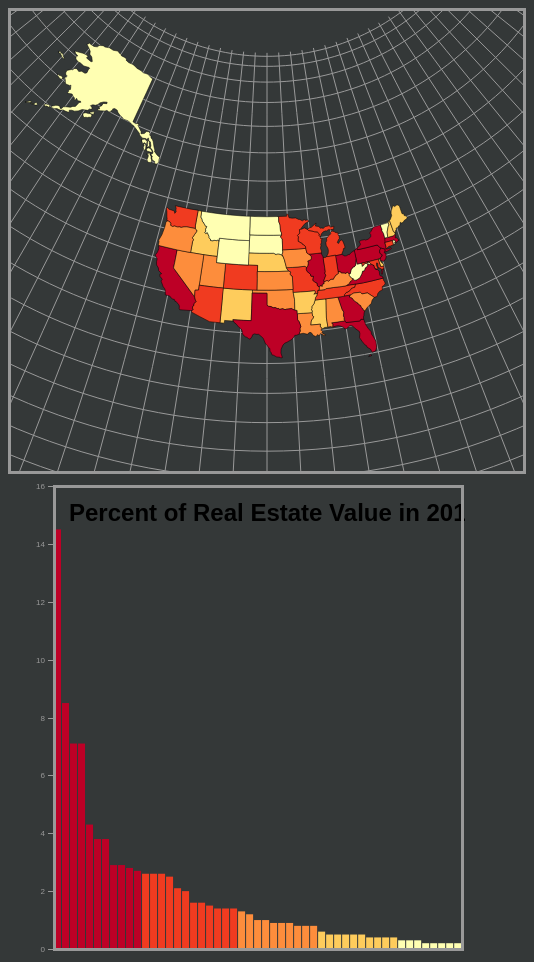
D3 v5 page, settled after 480 driven frames (8 s of simulated time); the page loaded 2 data file(s).


// ── js/script.js
//First line of main.js...wrap everything in a self-executing anonymous function to move to local scope
(function(){
  //pseudo-global variables
  var attrArray = ["2017", "2018", "2019", "2020", "2021"]; //list of attributes
  var expressed = attrArray[0]; //initial attribute

  //chart frame dimensions
var chartWidth = window.innerWidth * 0.425,
    chartHeight = 473,
    leftPadding = 25,
    rightPadding = 2,
    topBottomPadding = 5,
    chartInnerWidth = chartWidth - leftPadding - rightPadding,
    chartInnerHeight = chartHeight - topBottomPadding * 2,
    translate = "translate(" + leftPadding + "," + topBottomPadding + ")";

//create a scale to size bars proportionally to frame and for axis
var yScale = d3.scaleLinear()
    .range([463, 0])
    .domain([0, 16]);


window.onload = setMap();

var states;
var csvData;

function setMap(){
  d3.json("data/states.topojson").then(
      (data, error) => {
          if(error){
              console.log(log)
          }else{
              states = topojson.feature(data, data.objects.before_move).features

              d3.csv("data/newstatesData.csv").then(
                  (data, error) => {
                      if(error){
                          console.log(error)
                      }else{
                          csvData = data

                          cback(states,csvData)
                      }
                  }
              )
          }
      }

  )
}

function cback(gStates,gCSV){

      //map frame dimensions
      var width = window.innerWidth * 0.5,
          height = 460;

    //create new svg container for the map
    var map = d3.select("body")
        .append("svg")
        .attr("class", "map")
        .attr("width", width)
        .attr("height", height);

    //create Albers equal area conic projection centered on France
    var projection = d3.geoAlbers()
        .center([0, 45])
        .rotate([100, 0])
        .parallels([30, 45])
        .scale(350)
        .translate([width / 2, height / 2]);

    var path = d3.geoPath()
        .projection(projection);

setGraticule(map, path)
joinData(gStates, csvData)
//create the color scale
var colorScale = makeColorScale(csvData);
setEnumerationUnits(gStates, map, path, colorScale);
//add coordinated visualization to the map
setChart(csvData, colorScale);
createDropdown();

window.add=()=>setGraticule(map, path);
window.remove=()=>map.selectAll(".gratLines").remove();

var zoom = d3.zoom()
      .scaleExtent([1, 6])
      .on('zoom', function() {
          map.selectAll('path')
           .attr('transform', d3.event.transform);
});
map.call(zoom);

}

function setGraticule(map, path){
  //create graticule generator
  var graticule = d3.geoGraticule()
      .step([5, 5]); //place graticule lines every 5 degrees of longitude and latitude
      //create graticule lines
  var gratLines = map.selectAll(".gratLines") //select graticule elements that will be created
      .data(graticule.lines()) //bind graticule lines to each element to be created
      .enter() //create an element for each datum
      .append("path") //append each element to the svg as a path element
      .attr("class", "gratLines") //assign class for styling
      .attr("d", path); //project graticule lines

};


function joinData(gStates, csvData){
  //loop through csv to assign each set of csv attribute values to geojson region
  for (var i=0; i<csvData.length; i++){
      var csvRegion = csvData[i]; //the current region
      var csvKey = csvRegion.State; //the CSV primary key

      //loop through geojson regions to find correct region
      for (var a=0; a<gStates.length; a++){

          var geojsonProps = gStates[a].properties; //the current region geojson properties
          var geojsonKey = geojsonProps.STUSPS; //the geojson primary key

          //where primary keys match, transfer csv data to geojson properties object
          if (geojsonKey == csvKey){

              //assign all attributes and values
              attrArray.forEach(function(attr){
                  var val = parseFloat(csvRegion[attr]); //get csv attribute value
                  geojsonProps[attr] = val; //assign attribute and value to geojson properties
              });
          };
      };
  };
    return gStates;
};

function setEnumerationUnits(gStates, map, path, colorScale){
var regions = map.selectAll(".regions")
    .data(gStates)
    .enter()
    .append("path")
    .attr("class", function(d){
        return "regions " + d.properties.STUSPS;
    })
    .attr("d", path)
    .style("fill", function(d){
        return choropleth(d.properties, colorScale);
    })
    .on("mouseover", function(d){
        highlight(d.properties);
    })
    .on("mouseout", function(d){
        dehighlight(d.properties);
    })
    .on("mousemove", moveLabel);
    var desc = regions.append("desc")
    .text('{"stroke": "#000", "stroke-width": "0.5px"}');
};

function makeColorScale(data){
    var colorClasses = [
        "#ffffb2",
        "#fecc5c",
        "#fd8d3c",
        "#f03b20",
        "#bd0026"
    ];

    //create color scale generator
    var colorScale = d3.scaleQuantile()
        .range(colorClasses);

    //build array of all values of the expressed attribute
    var domainArray = [];
    for (var i=0; i<data.length; i++){
        var val = parseFloat(data[i][expressed]);
        domainArray.push(val);
    };

    //assign array of expressed values as scale domain
    colorScale.domain(domainArray);

    return colorScale;
};

function choropleth(props, colorScale){
    //make sure attribute value is a number
    var val = parseFloat(props[expressed]);
    //if attribute value exists, assign a color; otherwise assign gray
    if (typeof val == 'number' && !isNaN(val)){
        return colorScale(val);
    } else {
        return "#CCC";
    };
};

function setChart(csvData, colorScale){

    //create a second svg element to hold the bar chart
    var chart = d3.select("body")
        .append("svg")
        .attr("width", chartWidth)
        .attr("height", chartHeight)
        .attr("class", "chart");

    var bars = chart.selectAll(".bar")
        .data(csvData)
        .enter()
        .append("rect")
        .sort(function(a, b){
            return b[expressed]-a[expressed]
        })
        .attr("class", function(d){
            return "bar " + d.State;
        })
        .attr("width", chartInnerWidth / csvData.length - 1)
        .on("mouseover", highlight)
        .on("mouseout", dehighlight)
        .on("mousemove", moveLabel);

        var desc = bars.append("desc")
            .text('{"stroke": "none", "stroke-width": "0px"}');

    //create a text element for the chart title
    var chartTitle = chart.append("text")
        .attr("x", 40)
        .attr("y", 40)
        .attr("class", "chartTitle")
        .text("Number of Variable " + expressed[3] + " in each region");

    //create vertical axis generator
    var yAxis = d3.axisLeft()
        .scale(yScale)

    //place axis
    var axis = chart.append("g")
        .attr("class", "axis")
        .attr("transform", translate)
        .call(yAxis);

    //create frame for chart border
    var chartFrame = chart.append("rect")
        .attr("class", "chartFrame")
        .attr("width", chartInnerWidth)
        .attr("height", chartInnerHeight)
        .attr("transform", translate);

    updateChart(bars, csvData.length, colorScale);
};

function createDropdown(){
    //add select element
    var dropdown = d3.select("body")
        .append("select")
        .attr("class", "dropdown")
        .on("change", function(){
            changeAttribute(this.value, csvData)
        });

    //add initial option
    var titleOption = dropdown.append("option")
        .attr("class", "titleOption")
        .attr("disabled", "true")
        .text("Select Year");

    //add attribute name options
    var attrOptions = dropdown.selectAll("attrOptions")
        .data(attrArray)
        .enter()
        .append("option")
        .attr("value", function(d){ return d })
        .text(function(d){ return d });
};

function changeAttribute(attribute, csvData){
  //change the expressed attribute
  expressed = attribute;

  //recreate the color scale
  var colorScale = makeColorScale(csvData);

  //recolor enumeration units
  var regions = d3.selectAll(".regions")
      .transition()
      .duration(1000)
      .style("fill", function(d){
          return choropleth(d.properties, colorScale)
      });

      var bars = d3.selectAll(".bar")
          //re-sort bars
          .sort(function(a, b){
              return b[expressed] - a[expressed];
          })
          .transition() //add animation
          .delay(function(d, i){
              return i * 20
          })
          .duration(500);

      updateChart(bars, csvData.length, colorScale);

  updateChart(bars, csvData.length, colorScale);
};

function updateChart(bars, n, colorScale){
    //position bars
    bars.attr("x", function(d, i){
            return i * (chartInnerWidth / n) + leftPadding;
        })
        //size/resize bars
        .attr("height", function(d, i){
            return 463 - yScale(parseFloat(d[expressed]));
        })
        .attr("y", function(d, i){
            return yScale(parseFloat(d[expressed])) + topBottomPadding;
        })
        //color/recolor bars
        .style("fill", function(d){
            return choropleth(d, colorScale);
        });
        var chartTitle = d3.select(".chartTitle")
    .text("Percent of Real Estate Value in " + expressed + " by State");
};

function highlight(props){
    setLabel(props)
    //change stroke
    var selected = d3.selectAll("." + props.STUSPS)
        .style("stroke", "blue")
        .style("stroke-width", "2");
};

function dehighlight(props){
  var selected = d3.selectAll("." + props.STUSPS)
      .style("stroke", function(){
          return getStyle(this, "stroke")
      })
      .style("stroke-width", function(){
          return getStyle(this, "stroke-width")
      });

  function getStyle(element, styleName){
      var styleText = d3.select(element)
          .select("desc")
          .text();

      var styleObject = JSON.parse(styleText);

      return styleObject[styleName];
  };
  d3.select(".infolabel")
    .remove();
};

function setLabel(props){
    //label content
    var labelAttribute = "<h1>" + props[expressed] + "%" +
        "</h1><b>" + expressed + "</b>";

    //create info label div
    var infolabel = d3.select("body")
        .append("div")
        .attr("class", "infolabel")
        .attr("id", props.State + "_label")
        .html(labelAttribute);
    var regionName = infolabel.append("div")
        .attr("class", "labelname")
        .html(props.NAME);
};

function moveLabel(){
  //get width of label
  var labelWidth = d3.select(".infolabel")
      .node()
      .getBoundingClientRect()
      .width;

  //use coordinates of mousemove event to set label coordinates
  var x1 = d3.event.clientX + 10,
      y1 = d3.event.clientY - 75,
      x2 = d3.event.clientX - labelWidth - 10,
      y2 = d3.event.clientY + 25;

  //horizontal label coordinate, testing for overflow
  var x = d3.event.clientX > window.innerWidth - labelWidth - 20 ? x2 : x1;
  //vertical label coordinate, testing for overflow
  var y = d3.event.clientY < 75 ? y2 : y1;

  d3.select(".infolabel")
      .style("left", x + "px")
      .style("top", y + "px");
};

})();


### data: data/states.topojson
{
 "type": "Topology",
 "arcs": [
  [
   [
    19265,
    4972
   ],
   [
    19,
    77
   ],
   [
    -32,
    121
   ],
   [
    31,
    33
   ],
   [
    -1,
    112
   ],
   [
    104,
    146
   ],
   [
    67,
    214
   ]
  ],
  [
   [
    19453,
    5675
   ],
   [
    462,
    0
   ]
  ],
  [
   [
    19915,
    5675
   ],
   [
    22,
    -36
   ],
   [
    -51,
    -643
   ],
   [
    -31,
    -416
   ],
   [
    17,
    -538
   ]
  ],
  [
   [
    19872,
    4042
   ],
   [
    -132,
    6
   ],
   [
    -115,
    -73
   ]
  ],
  [
   [
    19625,
    3975
   ],
   [
    -71,
    173
   ],
   [
    21,
    117
   ],
   [
    -410,
    -1
   ],
   [
    24,
    188
   ],
   [
    39,
    113
   ],
   [
    65,
    87
   ],
   [
    28,
    85
   ],
   "... 2 more items"
  ],
  [
   [
    21343,
    6237
   ],
   [
    303,
    -15
   ],
   [
    391,
    -1
   ],
   [
    578,
    3
   ]
  ],
  [
   [
    22615,
    6224
   ],
   [
    -9,
    -119
   ],
   [
    35,
    -116
   ],
   [
    -6,
    -108
   ],
   [
    -69,
    -74
   ],
   [
    -86,
    -42
   ],
   [
    -31,
    -188
   ],
   [
    -127,
    -30
   ],
   "... 3 more items"
  ],
  [
   [
    22030,
    5271
   ],
   [
    -249,
    337
   ],
   [
    -245,
    5
   ],
   [
    -54,
    116
   ],
   [
    -295,
    24
   ],
   [
    -157,
    -76
   ]
  ],
  "... 173 more items"
 ],
 "transform": {
  "scale": [
   0.004567,
   0.002832
  ],
  "translate": [
   -179.1,
   18.92
  ]
 },
 "objects": {
  "before_move": {
   "type": "GeometryCollection",
   "geometries": [
    "{... 3 keys}",
    "{... 3 keys}",
    "{... 3 keys}",
    "{... 3 keys}",
    "{... 3 keys}",
    "{... 3 keys}",
    "{... 3 keys}",
    "{... 3 keys}",
    "... 43 more items"
   ]
  }
 }
}

### data: data/newstatesData.csv
State, 2017, 2018, 2019, 2020, 2021
AL, 1, 1, 1, 1, 1
AK, 0.2, 0.2, 0.2, 0.2, 0.2
AZ, 2, 2, 2.1, 2.1, 2.1
AR, 0.5, 0.5, 0.5, 0.5, 0.5
CA, 14.5, 14.6, 14.7, 14.5, 14.3
CO, 2.1, 2, 2.1, 2.1, 2.1
CT, 1.4, 1.4, 1.5, 1.4, 1.4
DE, 0.4, 0.4, 0.5, 0.5, 0.5
DC, 0.4, 0.4, 0.4, 0.4, 0.4
FL, 7.1, 7.3, 7.3, 7.6, 7.7
GA, 2.9, 3.1, 3.4, 3.4, 3.3
HI, 0.6, 0.6, 0.6, 0.5, 0.5
ID, 0.4, 0.4, 0.4, 0.4, 0.4
IL, 4.3, 4.2, 4.2, 4, 4
IN, 1.4, 1.4, 1.4, 1.4, 1.4
IA, 0.8, 0.7, 0.7, 0.7, 0.7
KS, 0.9, 0.9, 0.9, 0.9, 0.9
KY, 0.9, 0.9, 0.9, 0.9, 0.9
LA, 1, 1.1, 1.1, 1, 1
ME, 0.4, 0.4, 0.4, 0.4, 0.4
MD, 2.6, 2.5, 2.4, 2.3, 2.2
MA, 2.7, 2.7, 2.8, 2.8, 2.7
MI, 2.5, 2.5, 2.5, 2.5, 2.6
MN, 1.6, 1.6, 1.6, 1.6, 1.6
MS, 0.5, 0.5, 0.5, 0.5, 0.5
MO, 1.4, 1.4, 1.4, 1.4, 1.4
MT, 0.3, 0.3, 0.3, 0.3, 0.3
NE, 0.5, 0.5, 0.5, 0.5, 0.5
NV, 0.9, 0.9, 0.9, 0.9, 0.9
NH, 0.5, 0.5, 0.4, 0.5, 0.5
NJ, 3.8, 3.6, 3.6, 3.6, 3.5
NM, 0.5, 0.5, 0.5, 0.4, 0.4
NY, 8.5, 8.5, 8.5, 8.3, 8.2
NC, 2.6, 2.5, 2.5, 2.5, 2.5
ND, 0.2, 0.2, 0.2, 0.2, 0.2
OH, 2.9, 2.9, 2.9, 2.8, 2.7
OK, 0.8, 0.8, 0.7, 0.7, 0.8
OR, 1.3, 1.3, 1.3, 1.3, 1.3
PA, 3.8, 3.8, 3.6, 3.5, 3.5
RI, 0.3, 0.3, 0.3, 0.3, 0.3
SC, 1.2, 1.2, 1.2, 1.3, 1.3
SD, 0.2, 0.2, 0.2, 0.2, 0.2
TN, 1.6, 1.6, 1.6, 1.6, 1.6
TX, 7.1, 7.3, 7.2, 7.8, 8.3
UT, 0.8, 0.9, 0.9, 0.9, 0.9
VT, 0.2, 0.2, 0.2, 0.2, 0.2
VA, 2.8, 2.8, 2.7, 2.7, 2.6
WA, 2.6, 2.6, 2.7, 2.7, 2.7
WV, 0.3, 0.3, 0.3, 0.3, 0.3
WI, 1.5, 1.5, 1.5, 1.4, 1.4
WY, 0.2, 0.2, 0.2, 0.1, 0.2